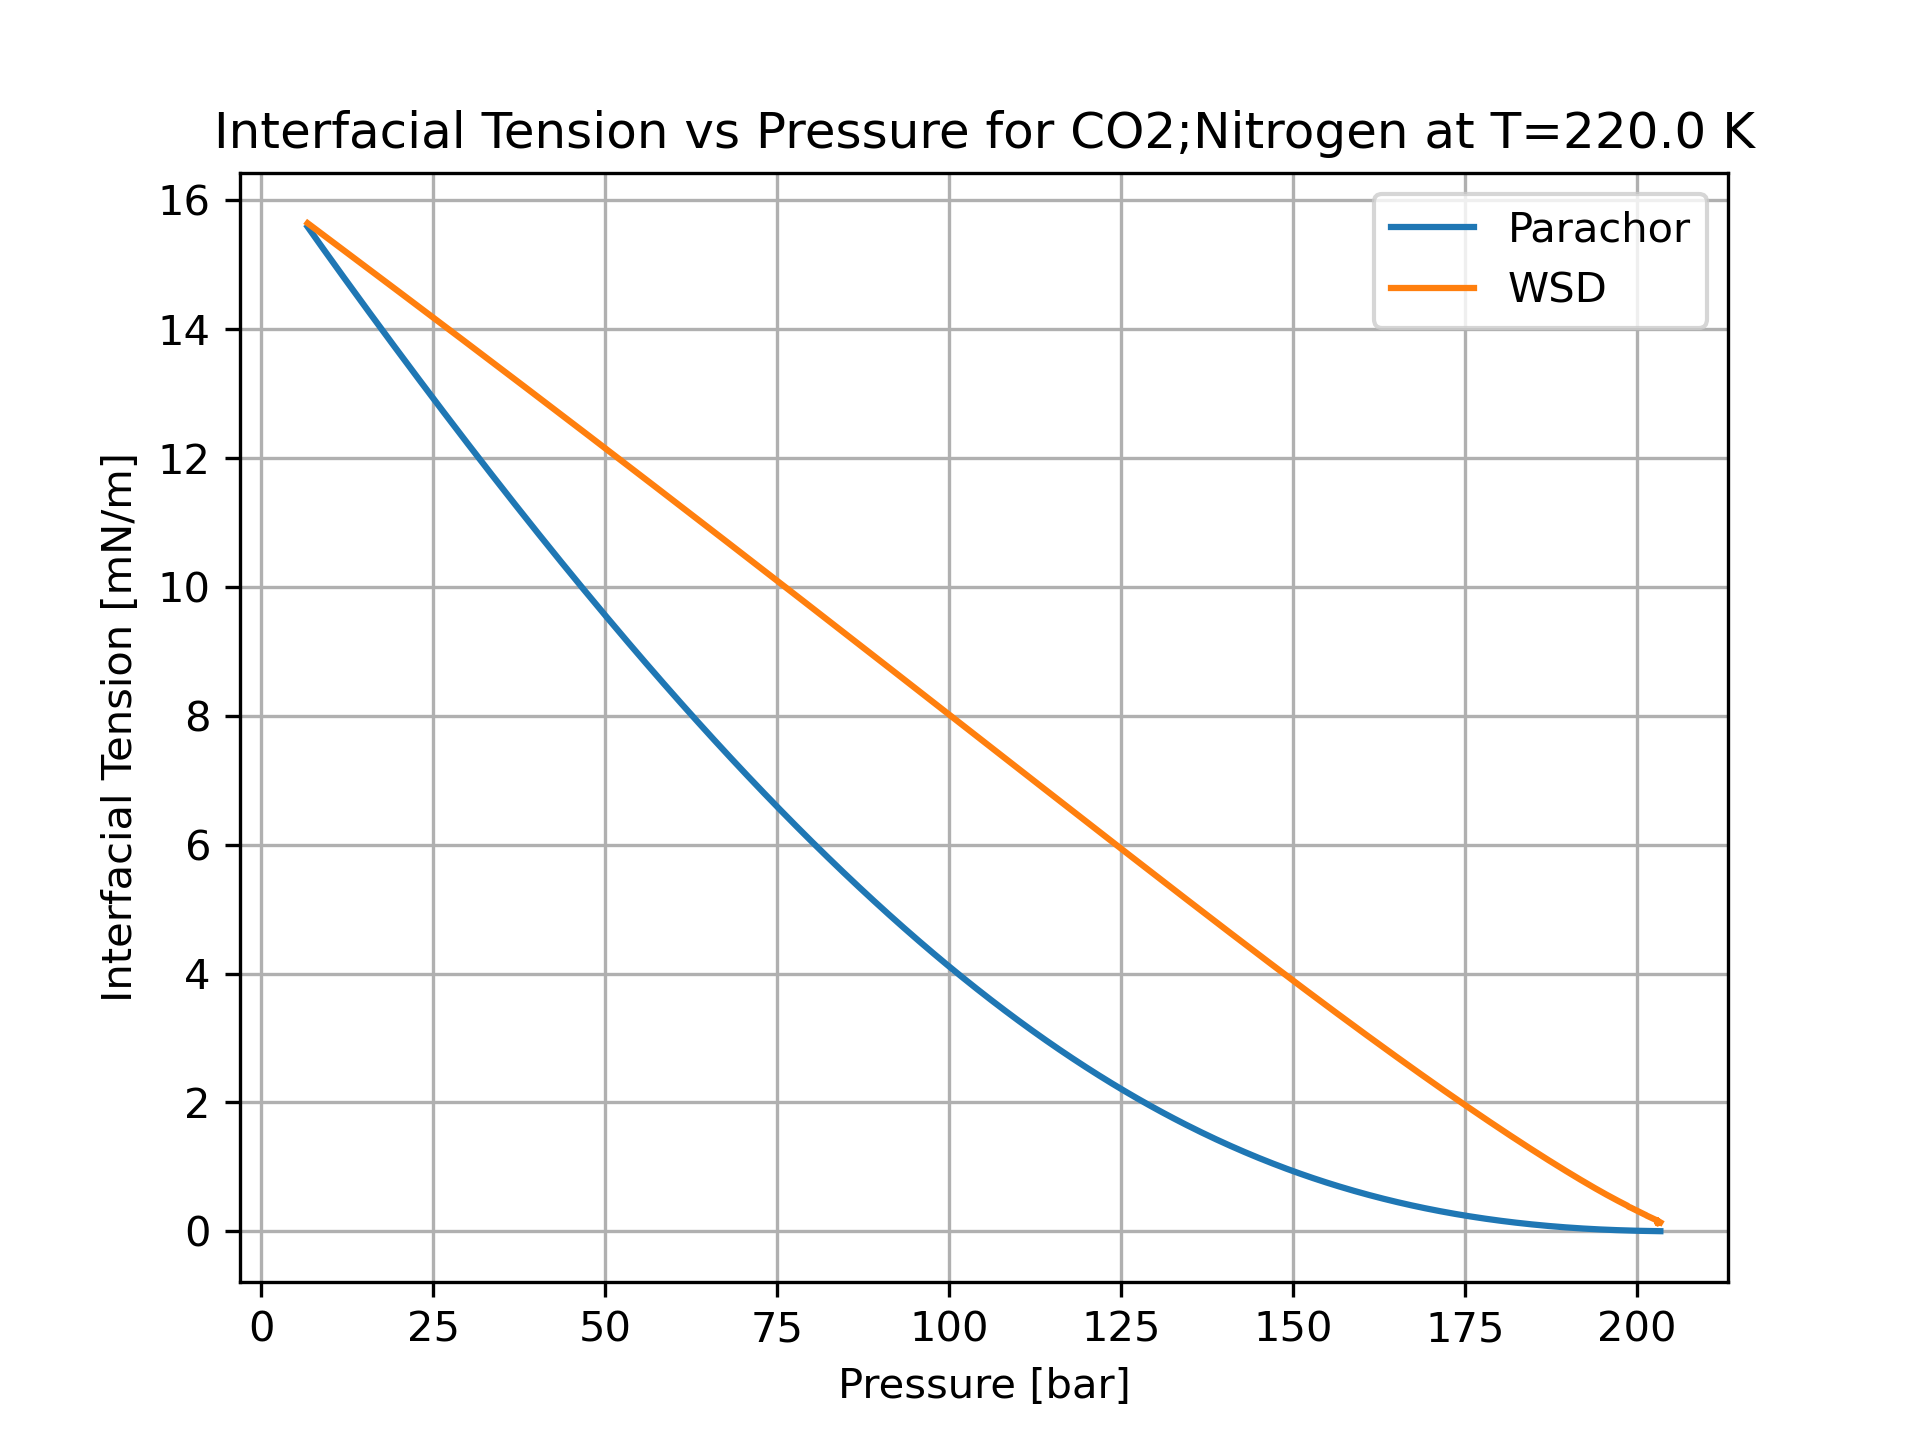

The file beside this chart, header and first rows:
P [bar], x_CO2 [-], y_CO2 [-], gamma_Parachor [mN/m], gamma_WSD [mN/m]
6.767, 0.999, 0.8965, 15.59, 15.65
7.533, 0.998, 0.8155, 15.47, 15.58
8.292, 0.997, 0.7496, 15.36, 15.52
9.047, 0.996, 0.6946, 15.25, 15.46
9.798, 0.995, 0.648, 15.13, 15.4
10.55, 0.994, 0.6079, 15.02, 15.34
11.29, 0.993, 0.5731, 14.91, 15.28
12.03, 0.992, 0.5424, 14.8, 15.22
12.78, 0.991, 0.5153, 14.69, 15.16
13.52, 0.99, 0.4912, 14.58, 15.1
14.25, 0.989, 0.4695, 14.48, 15.04
14.99, 0.988, 0.4501, 14.37, 14.99
15.72, 0.987, 0.4324, 14.26, 14.93
16.45, 0.986, 0.4164, 14.16, 14.87
17.18, 0.985, 0.4017, 14.05, 14.81
17.91, 0.984, 0.3883, 13.94, 14.75
18.64, 0.983, 0.3759, 13.84, 14.69
19.36, 0.982, 0.3646, 13.73, 14.64
20.08, 0.981, 0.354, 13.63, 14.58
20.81, 0.98, 0.3443, 13.53, 14.52
21.52, 0.979, 0.3352, 13.42, 14.46
22.24, 0.978, 0.3268, 13.32, 14.4
22.96, 0.977, 0.3189, 13.22, 14.35
23.67, 0.976, 0.3115, 13.12, 14.29
24.38, 0.975, 0.3046, 13.02, 14.23
25.09, 0.974, 0.2982, 12.92, 14.17
25.8, 0.973, 0.2921, 12.82, 14.12
26.51, 0.972, 0.2863, 12.72, 14.06
27.21, 0.971, 0.2809, 12.62, 14
27.92, 0.97, 0.2758, 12.52, 13.95
28.62, 0.969, 0.271, 12.42, 13.89
29.32, 0.968, 0.2665, 12.32, 13.83
30.02, 0.967, 0.2621, 12.23, 13.78
30.71, 0.966, 0.258, 12.13, 13.72
31.41, 0.965, 0.2541, 12.03, 13.67
32.1, 0.964, 0.2504, 11.94, 13.61
32.79, 0.963, 0.2469, 11.84, 13.55
33.48, 0.962, 0.2436, 11.75, 13.5
34.17, 0.961, 0.2404, 11.65, 13.44
34.86, 0.96, 0.2373, 11.56, 13.39
35.54, 0.959, 0.2344, 11.47, 13.33
36.22, 0.958, 0.2316, 11.37, 13.28
36.9, 0.957, 0.229, 11.28, 13.22
37.58, 0.956, 0.2265, 11.19, 13.17
38.26, 0.955, 0.224, 11.1, 13.11
38.94, 0.954, 0.2217, 11.01, 13.06
39.61, 0.953, 0.2195, 10.92, 13
40.28, 0.952, 0.2174, 10.83, 12.95
40.95, 0.951, 0.2153, 10.74, 12.89
41.62, 0.95, 0.2134, 10.65, 12.84
42.29, 0.9491, 0.2115, 10.56, 12.78
42.96, 0.9481, 0.2097, 10.47, 12.73
43.62, 0.9471, 0.208, 10.39, 12.67
44.28, 0.9461, 0.2063, 10.3, 12.62
44.94, 0.9451, 0.2048, 10.21, 12.57
45.6, 0.9441, 0.2032, 10.13, 12.51
46.26, 0.9431, 0.2018, 10.04, 12.46
46.92, 0.9421, 0.2004, 9.958, 12.41
47.57, 0.9411, 0.199, 9.873, 12.35
48.23, 0.9401, 0.1977, 9.789, 12.3
... 440 more rows
